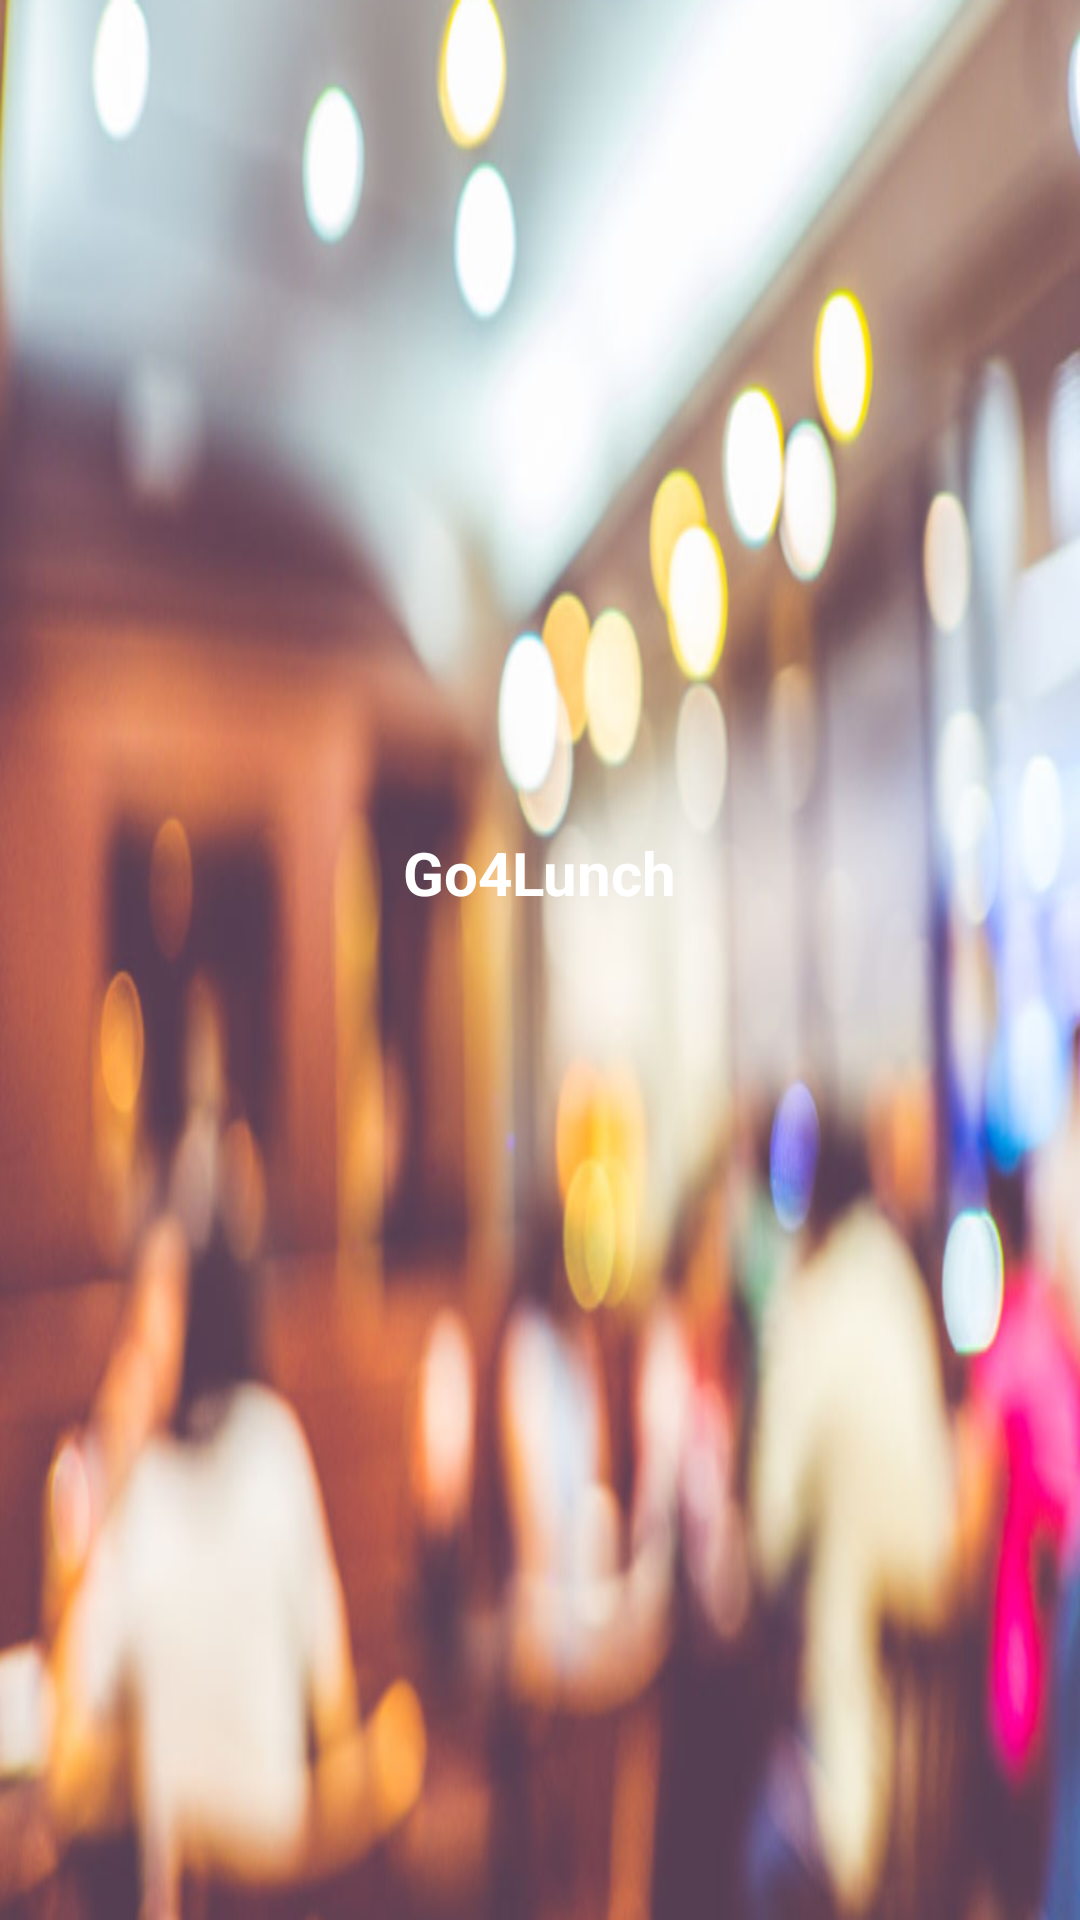

Android layout source for this screen:
<!-- AndroidManifest.xml: application theme AppTheme -->
<!-- res/layout/activity_main_nav_header.xml -->
<?xml version="1.0" encoding="utf-8"?>
<LinearLayout xmlns:android="http://schemas.android.com/apk/res/android"
    android:layout_width="match_parent"
    android:layout_height="wrap_content"
    android:background="@drawable/blurred_restaurant"
    android:gravity="center"
    android:orientation="vertical">

    <TextView
        android:layout_width="wrap_content"
        android:layout_height="wrap_content"
        android:textSize="@dimen/title_size"
        android:textStyle="bold"
        android:textColor="@android:color/white"
        android:text="@string/app_name"/>

    <RelativeLayout
        android:layout_width="match_parent"
        android:layout_height="wrap_content"
        android:layout_margin="@dimen/margin">

        <ImageView
            android:contentDescription="@string/navigation_drawer_img_description"
            android:id="@+id/nav_header_profile_img"
            android:layout_width="@dimen/icon_size"
            android:layout_height="@dimen/icon_size"
            android:src="@drawable/ic_restaurant_menu_white_24dp"
            />

        <TextView
            android:id="@+id/nav_header_username"
            android:layout_width="match_parent"
            android:layout_height="wrap_content"
            android:textStyle="bold"
            android:textColor="@android:color/white"
            android:layout_toEndOf="@+id/nav_header_profile_img"/>

        <TextView
            android:id="@+id/nav_header_user_email"
            android:layout_width="match_parent"
            android:layout_height="wrap_content"
            android:textColor="@android:color/white"
            android:layout_below="@+id/nav_header_username"
            android:layout_toEndOf="@+id/nav_header_profile_img"/>

    </RelativeLayout>

</LinearLayout>
<!-- resources referenced by this layout -->
<resources>
  <dimen name="icon_size">20dip</dimen>
  <dimen name="margin">10dip</dimen>
  <dimen name="title_size">20sp</dimen>
  <!-- drawable blurred_restaurant: png bitmap (drawable-hdpi, 231792 bytes) -->
  <string name="app_name" translatable="false">Go4Lunch</string>
  <string name="navigation_drawer_img_description">Profile Image</string>
  <style name="AppTheme" parent="Theme.AppCompat.Light.NoActionBar">
          
          <item name="colorPrimary">@color/colorPrimary</item>
          <item name="colorPrimaryDark">@color/colorPrimaryDark</item>
          <item name="colorAccent">@color/colorAccent</item>
      </style>
  <color name="colorPrimary">#FF5722</color>
  <color name="colorPrimaryDark">#CA2706</color>
  <color name="colorAccent">#98F5C8</color>
</resources>
